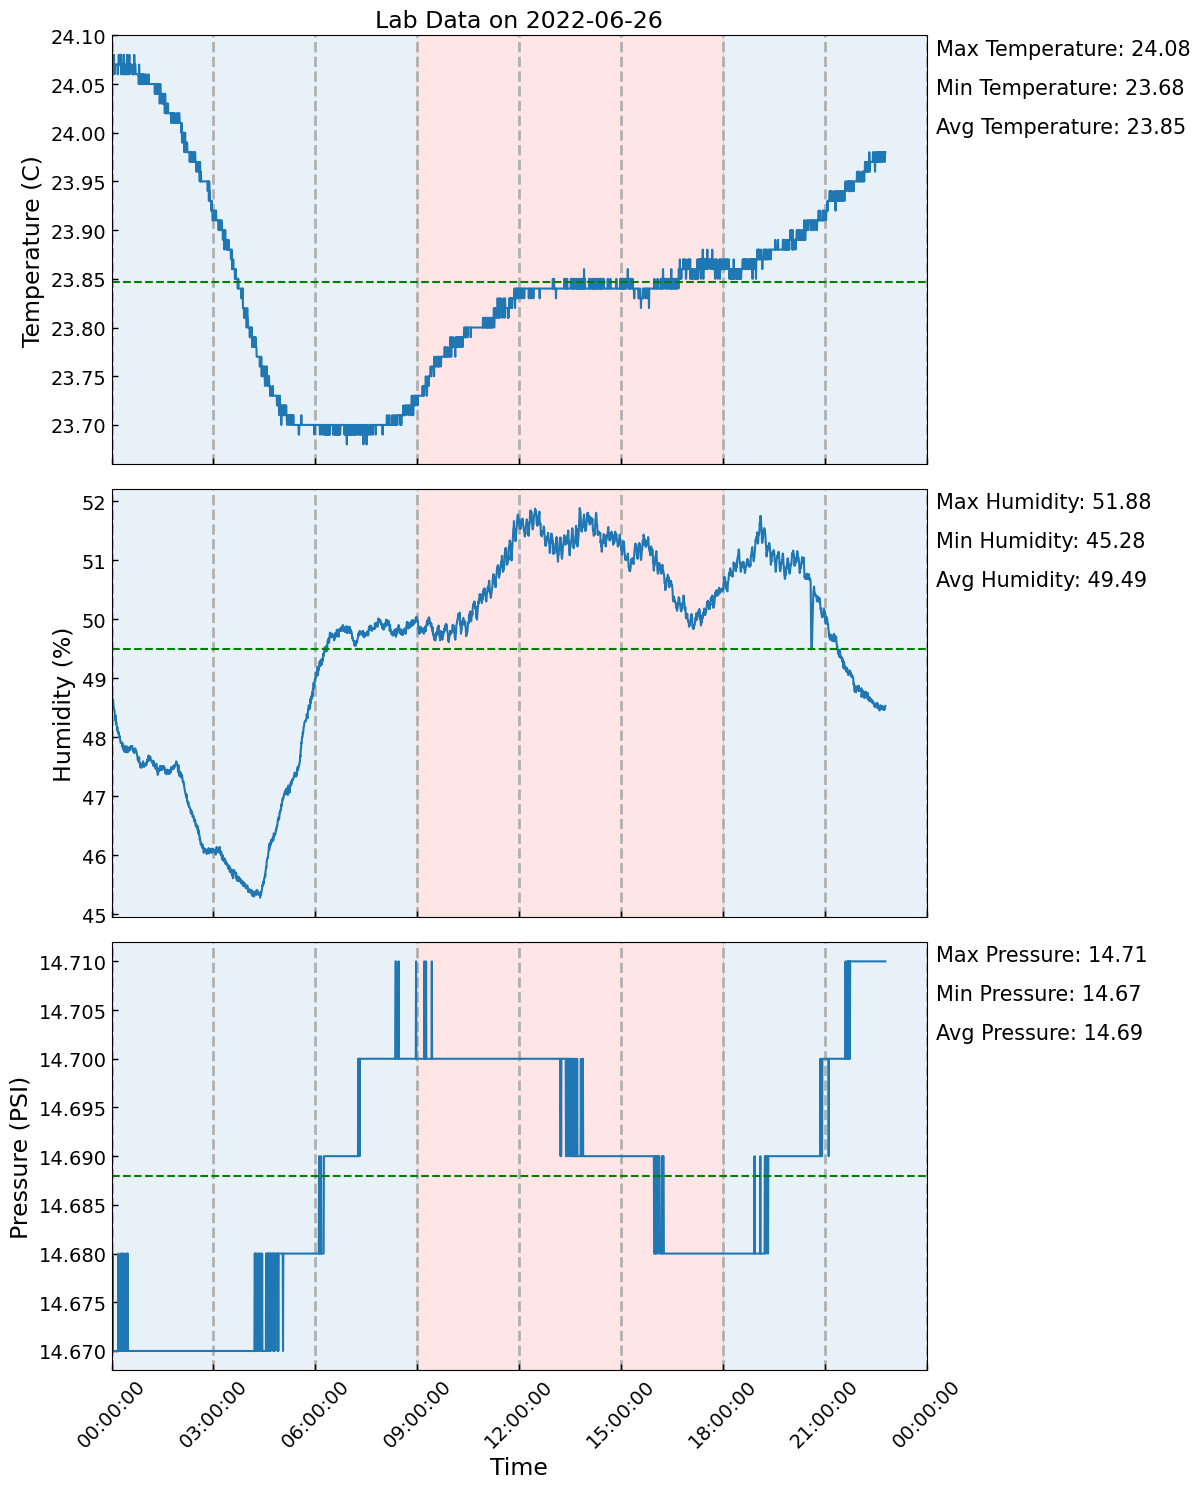

The data file committed next to this chart (first rows):
, Date, Temperature, Humidity, Pressure
0, 2022-06-26 00:00:09, 24.07, 48.64, 14.67
1, 2022-06-26 00:00:40, 24.08, 48.69, 14.67
2, 2022-06-26 00:01:10, 24.07, 48.59, 14.67
3, 2022-06-26 00:01:40, 24.07, 48.64, 14.68
4, 2022-06-26 00:02:11, 24.06, 48.56, 14.67
5, 2022-06-26 00:02:41, 24.06, 48.64, 14.67
6, 2022-06-26 00:03:11, 24.07, 48.57, 14.67
7, 2022-06-26 00:03:42, 24.07, 48.52, 14.67
8, 2022-06-26 00:04:12, 24.08, 48.48, 14.67
9, 2022-06-26 00:04:42, 24.07, 48.47, 14.67
10, 2022-06-26 00:05:13, 24.06, 48.45, 14.67
11, 2022-06-26 00:05:43, 24.07, 48.37, 14.67
12, 2022-06-26 00:06:13, 24.07, 48.29, 14.67
13, 2022-06-26 00:06:44, 24.07, 48.35, 14.67
14, 2022-06-26 00:07:14, 24.07, 48.37, 14.67
15, 2022-06-26 00:07:44, 24.07, 48.22, 14.67
16, 2022-06-26 00:08:15, 24.07, 48.26, 14.67
17, 2022-06-26 00:08:45, 24.07, 48.22, 14.67
18, 2022-06-26 00:09:15, 24.07, 48.19, 14.67
19, 2022-06-26 00:09:46, 24.07, 48.12, 14.67
20, 2022-06-26 00:10:16, 24.07, 48.17, 14.67
21, 2022-06-26 00:10:46, 24.06, 48.1, 14.67
22, 2022-06-26 00:11:17, 24.06, 48.08, 14.67
23, 2022-06-26 00:11:47, 24.07, 48.09, 14.67
24, 2022-06-26 00:12:17, 24.07, 48.06, 14.68
25, 2022-06-26 00:12:48, 24.08, 48.08, 14.67
26, 2022-06-26 00:13:18, 24.07, 48.02, 14.67
27, 2022-06-26 00:13:48, 24.07, 48.0, 14.67
28, 2022-06-26 00:14:18, 24.07, 48.02, 14.67
29, 2022-06-26 00:14:49, 24.07, 47.97, 14.67
30, 2022-06-26 00:15:19, 24.08, 47.96, 14.67
31, 2022-06-26 00:15:49, 24.07, 47.91, 14.67
32, 2022-06-26 00:16:20, 24.07, 47.9, 14.67
33, 2022-06-26 00:16:50, 24.08, 47.91, 14.68
34, 2022-06-26 00:17:20, 24.06, 47.91, 14.67
35, 2022-06-26 00:17:51, 24.07, 47.9, 14.67
36, 2022-06-26 00:18:21, 24.07, 47.91, 14.68
37, 2022-06-26 00:18:51, 24.07, 47.89, 14.67
38, 2022-06-26 00:19:22, 24.06, 47.83, 14.67
39, 2022-06-26 00:19:52, 24.07, 47.89, 14.67
40, 2022-06-26 00:20:22, 24.07, 47.88, 14.68
41, 2022-06-26 00:20:53, 24.07, 47.79, 14.68
42, 2022-06-26 00:21:23, 24.08, 47.84, 14.67
43, 2022-06-26 00:21:53, 24.08, 47.79, 14.67
44, 2022-06-26 00:22:24, 24.06, 47.82, 14.67
45, 2022-06-26 00:22:54, 24.06, 47.75, 14.67
46, 2022-06-26 00:23:24, 24.06, 47.82, 14.67
47, 2022-06-26 00:23:55, 24.06, 47.79, 14.67
48, 2022-06-26 00:24:25, 24.07, 47.85, 14.68
49, 2022-06-26 00:24:55, 24.07, 47.75, 14.67
50, 2022-06-26 00:25:26, 24.07, 47.8, 14.67
51, 2022-06-26 00:25:56, 24.06, 47.78, 14.67
52, 2022-06-26 00:26:26, 24.07, 47.81, 14.67
53, 2022-06-26 00:26:57, 24.07, 47.84, 14.68
54, 2022-06-26 00:27:27, 24.08, 47.74, 14.67
55, 2022-06-26 00:27:57, 24.07, 47.78, 14.67
56, 2022-06-26 00:28:28, 24.06, 47.75, 14.68
57, 2022-06-26 00:28:58, 24.06, 47.76, 14.67
58, 2022-06-26 00:29:28, 24.07, 47.8, 14.67
59, 2022-06-26 00:29:58, 24.07, 47.76, 14.67
... 2,645 more rows
